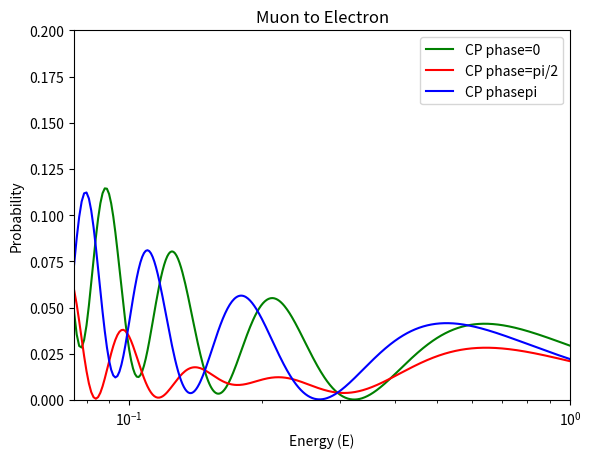

Write Python code to recreate this figure.
import numpy as np
from cmath import exp,sin,cos,pi
import matplotlib.pyplot as plt

m21=complex(0,7.42*pow(10,-5))
m31=complex(0,2.51*pow(10,-3))
O12=0.58381263
O13=0.1504474
O23=0.7347836
t=295

pe1=[]
pe2=[]
pe3=[]

def Mat(A,B,C):
    D=np.matmul(A,B)
    return(np.matmul(D,C))

def U(dO,E):
    phi=complex(0,dO)
    H=np.matrix([[1, 0, 0],
                [0, exp(-(2*m21*1.27*t)/E), 0],
                [0, 0, exp(-(2*m31*1.27*t)/E)]])


    U1=np.matrix([[cos(O12)*cos(O13), sin(O12)*cos(O13), sin(O13)*exp(-phi)],
                [-sin(O12)*cos(O23)-cos(O12)*sin(O13)*sin(O23)*exp(phi), cos(O12)*cos(O23)-sin(O12)*sin(O13)*sin(O23)*exp(phi), cos(O13)*sin(O23)],
                [sin(O12)*sin(O23)-cos(O12)*sin(O13)*cos(O23)*exp(phi), -cos(O12)*sin(O23)-sin(O12)*sin(O13)*cos(O23)*exp(phi), cos(O13)*cos(O23)]])

    U1d=U1.getH()
    return(Mat(U1,H,U1d))
    
n=1000 #data points
for E in range (1,n+1,1):
    state=np.matrix([[0, 0, 0],
                    [0, 1, 0],
                    [0, 0, 0]])

    X=np.matmul(U(0,E/n),state)
    fstate1=np.matmul(X,U(0,E/n).getH())
    Y=np.matmul(U(pi/2,E/n),state)
    fstate2=np.matmul(Y,U(pi/2,E/n).getH())
    Z=np.matmul(U(pi,E/n),state)
    fstate3=np.matmul(Z,U(pi,E/n).getH())



    pe1.append(fstate1[0,0])
    pe2.append(fstate2[0,0])
    pe3.append(fstate3[0,0])

    
dis=np.linspace(0.001,1,n)
plt.semilogx([dis],[pe1])
plt.semilogx([dis],[pe2])
plt.semilogx([dis],[pe3])
plt.xlim(0.075,1)
plt.ylim(0,0.2)
plt.plot(dis,pe1,color='g',label='CP phase=0')
plt.plot(dis,pe2,color='r',label='CP phase=pi/2')
plt.plot(dis,pe3,color='b',label='CP phasepi')
plt.xlabel("Energy (E)")
plt.ylabel("Probability")
plt.title("Muon to Electron")
plt.legend()
plt.savefig('Cp_violation.jpg')
plt.show()



